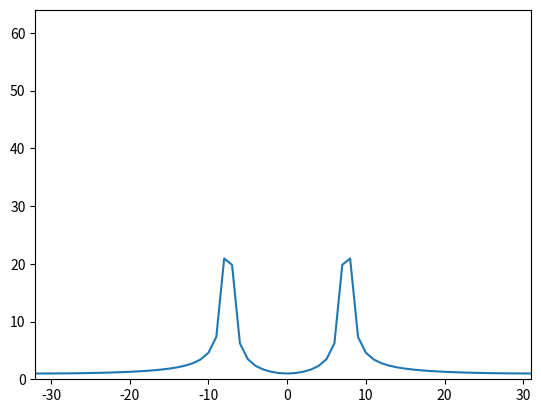

The matplotlib source for this figure:
import numpy as np
import matplotlib.pyplot as plt

#Real Signal
N = 64
#k0 = 7
k0 = 7.5 ## to see something different
x = np.cos(2*np.pi*k0/N*np.arange(N))

X = np.array([])
nv = np.arange(-N/2,N/2) # time indexes
kv = np.arange(-N/2,N/2) #frequency indexes

for k in kv:
    s = np.exp(1j * 2 * np.pi * k/N * nv)
    X = np.append(X, sum(x*np.conjugate(s)))
    
plt.plot(kv,abs(X))
plt.axis([-N/2, N/2-1, 0, N])

plt.show();